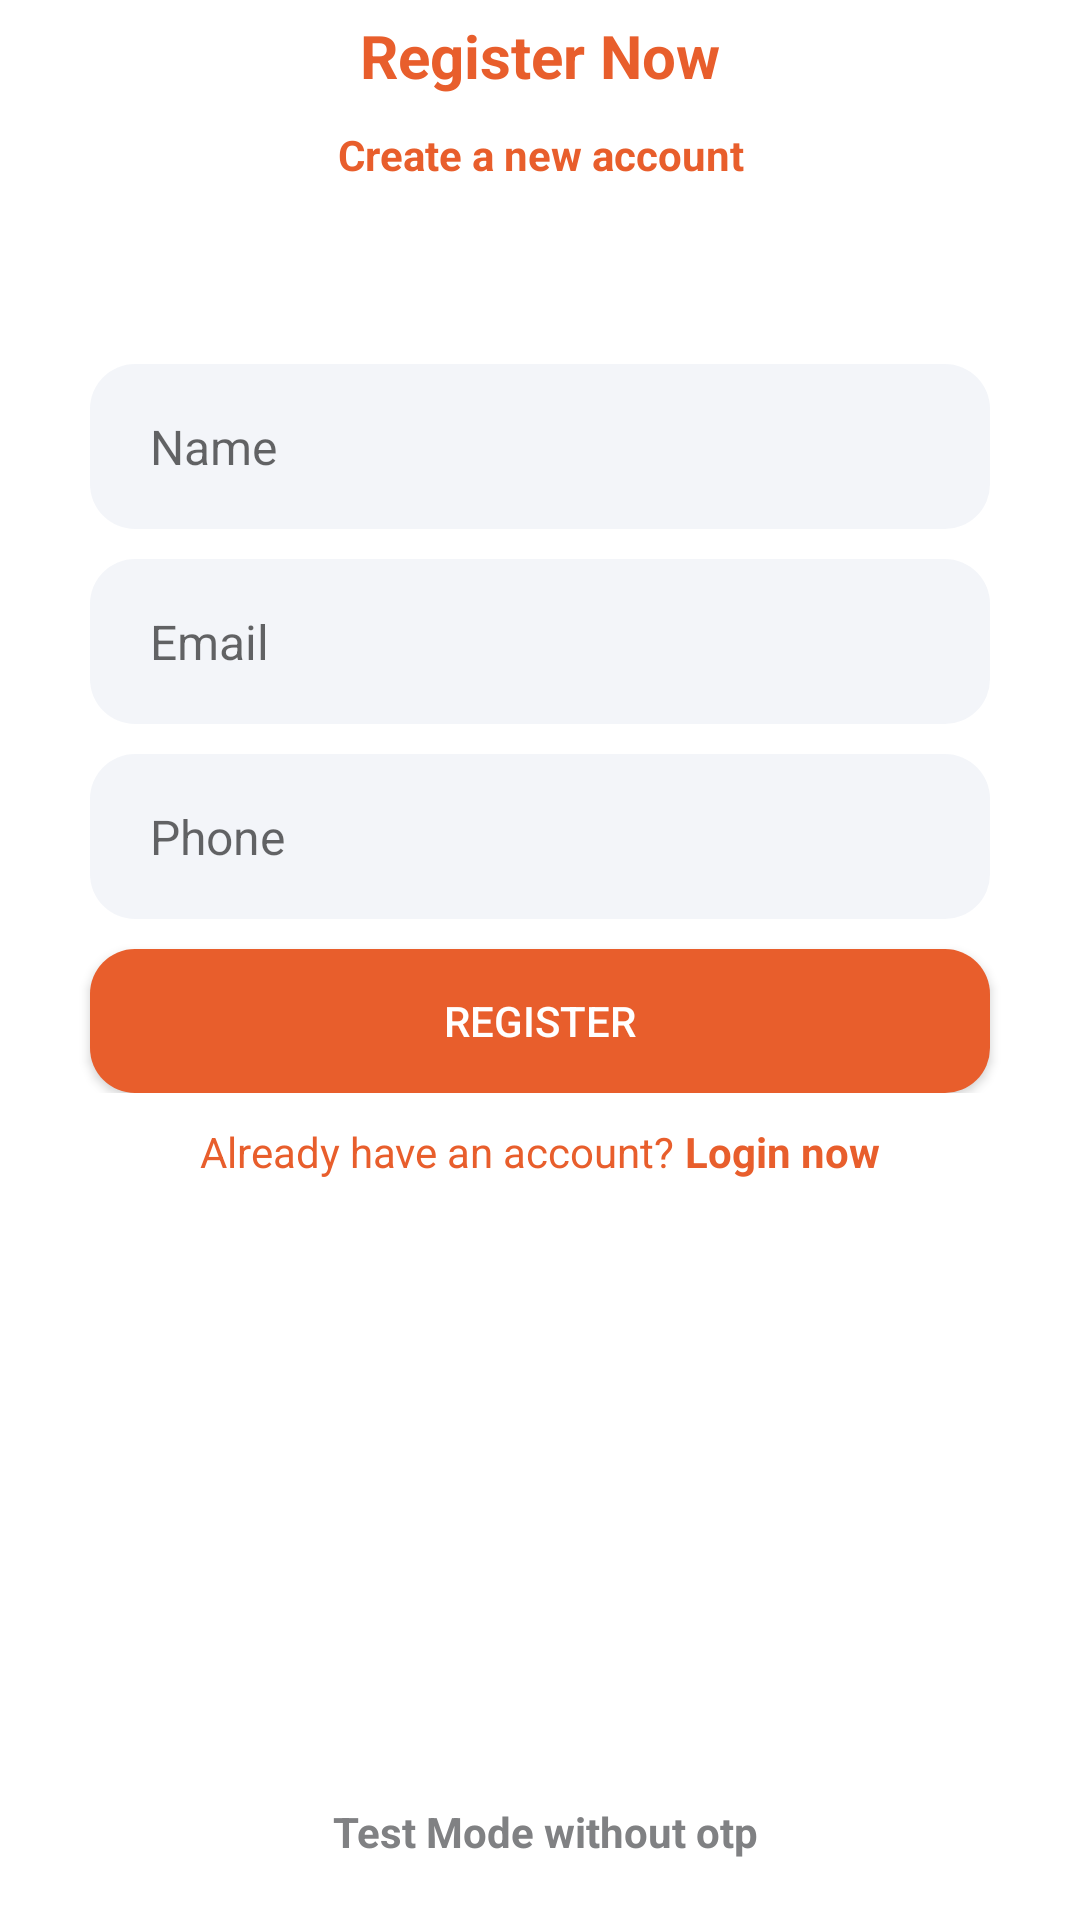

The Android layout XML behind this screen, and the referenced resources:
<!-- AndroidManifest.xml: application theme Theme.MediShop -->
<!-- res/layout/activity_register.xml -->
<?xml version="1.0" encoding="utf-8"?>
<RelativeLayout xmlns:android="http://schemas.android.com/apk/res/android"
    xmlns:app="http://schemas.android.com/apk/res-auto"
    xmlns:tools="http://schemas.android.com/tools"
    android:layout_width="match_parent"
    android:layout_height="match_parent"
    android:layout_marginTop="30dp"
    tools:context=".Activities.RegisterActivity">


    <LinearLayout
        android:layout_width="match_parent"
        android:layout_height="match_parent"
        android:orientation="vertical"
        android:layout_centerInParent="true">

        <LinearLayout
            android:layout_width="match_parent"
            android:layout_height="match_parent"
            android:orientation="vertical"
            android:background="@drawable/dashboard_pan">

            <TextView
                android:layout_width="match_parent"
                android:layout_height="wrap_content"
                android:text="Register Now"
                android:layout_margin="5dp"
                android:gravity="center"
                android:textColor="@color/orange"
                android:textSize="20sp"
                android:textStyle="bold"/>
            <TextView
                android:layout_width="match_parent"
                android:layout_height="wrap_content"
                android:text="Create a new account"
                android:layout_margin="5dp"
                android:gravity="center"
                android:textColor="@color/orange"
                android:textStyle="bold"/>
            <TextView
                android:visibility="invisible"
                android:id="@+id/txtInfo"
                android:layout_width="match_parent"
                android:layout_height="wrap_content"
                android:text="We will send you an One Time Password \n on this mobile number."
                android:gravity="center"
                android:textStyle="italic"
                android:textColor="@color/orange"
                android:textSize="14sp" />


            <RelativeLayout
                android:layout_width="match_parent"
                android:layout_height="wrap_content">
                <ProgressBar
                    android:layout_margin="20dp"
                    android:id="@+id/progressBar"
                    android:visibility="invisible"
                    android:layout_width="wrap_content"
                    android:layout_centerHorizontal="true"
                    android:layout_height="wrap_content"/>

                <LinearLayout
                    android:id="@+id/registerLayout"
                    android:visibility="visible"
                    android:layout_width="match_parent"
                    android:layout_height="wrap_content"
                    android:padding="10dp"
                    android:orientation="vertical">
                    <EditText
                        android:id="@+id/nameEditText"
                        android:layout_width="match_parent"
                        android:layout_height="55dp"
                        android:background="@drawable/edit_text_bg"
                        android:paddingStart="20dp"
                        android:paddingEnd="20dp"
                        android:layout_marginStart="20dp"
                        android:layout_marginEnd="20dp"
                        android:layout_marginTop="10dp"
                        android:textSize="16sp"
                        android:hint="Name"
                        android:inputType="text" />
                    <EditText
                        android:id="@+id/emailEditText"
                        android:layout_width="match_parent"
                        android:layout_height="55dp"
                        android:background="@drawable/edit_text_bg"
                        android:layout_marginLeft="5dp"
                        android:paddingStart="20dp"
                        android:paddingEnd="20dp"
                        android:layout_marginStart="20dp"
                        android:layout_marginEnd="20dp"
                        android:layout_marginTop="10dp"
                        android:textSize="16sp"
                        android:hint="Email"
                        android:inputType="textEmailAddress" />
                    <EditText
                        android:id="@+id/phoneEditText"
                        android:layout_width="match_parent"
                        android:layout_height="55dp"
                        android:layout_marginTop="10dp"
                        android:background="@drawable/edit_text_bg"
                        android:layout_marginLeft="5dp"
                        android:paddingStart="20dp"
                        android:paddingEnd="20dp"
                        android:layout_marginStart="20dp"
                        android:layout_marginEnd="20dp"
                        android:textSize="16sp"
                        android:hint="Phone"
                        android:inputType="phone" />
                    <androidx.appcompat.widget.AppCompatButton
                        android:id="@+id/RegisterButton"
                        android:layout_width="match_parent"
                        android:layout_height="wrap_content"
                        android:background="@drawable/button_background"
                        android:paddingRight="90dp"
                        android:paddingLeft="90dp"
                        android:layout_gravity="center"
                        android:gravity="center"
                        android:textColor="@color/white"
                        android:layout_marginStart="20dp"
                        android:layout_marginEnd="20dp"
                        android:layout_marginTop="10dp"
                        android:text="Register"/>
                </LinearLayout>


                <LinearLayout
                    android:id="@+id/otpLayout"
                    android:visibility="invisible"
                    android:layout_width="match_parent"
                    android:layout_height="wrap_content"
                    android:padding="10dp"
                    android:orientation="vertical">


                    <EditText
                        android:id="@+id/otpEditText"
                        android:layout_width="match_parent"
                        android:layout_height="55dp"
                        android:paddingStart="20dp"
                        android:paddingEnd="20dp"
                        android:layout_marginStart="20dp"
                        android:layout_marginEnd="20dp"
                        android:layout_marginTop="10dp"
                        android:background="@drawable/edit_text_bg"
                        android:inputType="number"
                        />
                    <androidx.appcompat.widget.AppCompatButton
                        android:id="@+id/verifyButton"
                        android:layout_width="match_parent"
                        android:layout_height="wrap_content"
                        android:background="@drawable/button_background"
                        android:paddingStart="20dp"
                        android:paddingEnd="20dp"
                        android:layout_marginStart="20dp"
                        android:layout_marginEnd="20dp"
                        android:layout_marginTop="10dp"
                        android:layout_gravity="center"
                        android:gravity="center"
                        android:textColor="@color/white"
                        android:enabled="false"
                        android:text="verify &amp; proceed"/>
                </LinearLayout>
            </RelativeLayout>

            <LinearLayout
                android:id="@+id/loginLayout"
                android:gravity="center"
                android:layout_width="match_parent"
                android:layout_height="wrap_content">

                <TextView
                    android:id="@+id/regInfo"
                    android:layout_width="wrap_content"
                    android:layout_height="wrap_content"
                    android:text="Already have an account?"
                    android:gravity="center"
                    android:textColor="@color/orange"
                    android:textSize="14sp" />
                <TextView
                    android:layout_width="wrap_content"
                    android:layout_height="wrap_content"
                    android:text=" Login now"
                    android:gravity="center"
                    android:textStyle="bold"
                    android:textColor="@color/orange"
                    android:textSize="14sp" />
            </LinearLayout>
        </LinearLayout>




    </LinearLayout>
    <TextView
        android:id="@+id/testModeText"
        android:layout_width="match_parent"
        android:layout_height="wrap_content"
        android:text=" Test Mode without otp"
        android:layout_margin="20dp"
        android:layout_alignParentBottom="true"
        android:gravity="center"
        android:textStyle="bold"
        android:textColor="#808183"
        android:textSize="14sp" />
</RelativeLayout>
<!-- resources referenced by this layout -->
<resources>
  <color name="orange">#e85e2c</color>
  <color name="white">#FFFFFFFF</color>
  <!-- drawable button_background (drawable) -->
  <shape xmlns:android="http://schemas.android.com/apk/res/android"
      android:shape="rectangle">
  
  
      <corners android:radius="15dp"/>
  
      <solid android:color="@color/orange"/>
  
  
  </shape>
  <!-- drawable dashboard_pan (drawable) -->
  <shape xmlns:android="http://schemas.android.com/apk/res/android"
      android:shape="rectangle">
  
  
      <corners android:bottomLeftRadius="0dp"
          android:bottomRightRadius="0dp"
          android:topLeftRadius="50dp"
          android:topRightRadius="50dp"/>
  
      <solid android:color="@color/white"/>
  
  
  </shape>
  <!-- drawable edit_text_bg (drawable) -->
  <?xml version="1.0" encoding="utf-8"?>
  <shape android:shape="rectangle"
      xmlns:android="http://schemas.android.com/apk/res/android">
      <corners android:radius="15dp"/>
      <solid android:color="#0D174188"/>
  
  
  </shape>
  <style name="Theme.MediShop" parent="Theme.MaterialComponents.DayNight">
          
          <item name="colorPrimary">@color/orange</item>
          <item name="colorPrimaryVariant">@color/orange</item>
          <item name="colorOnPrimary">@color/white</item>
          
          <item name="colorSecondary">@color/teal_200</item>
          <item name="colorSecondaryVariant">@color/teal_700</item>
          <item name="colorOnSecondary">@color/black</item>
          
          <item name="android:statusBarColor">@color/orange</item>
          
      </style>
  <color name="teal_200">#FF03DAC5</color>
  <color name="teal_700">#FF018786</color>
  <color name="black">#FF000000</color>
</resources>
